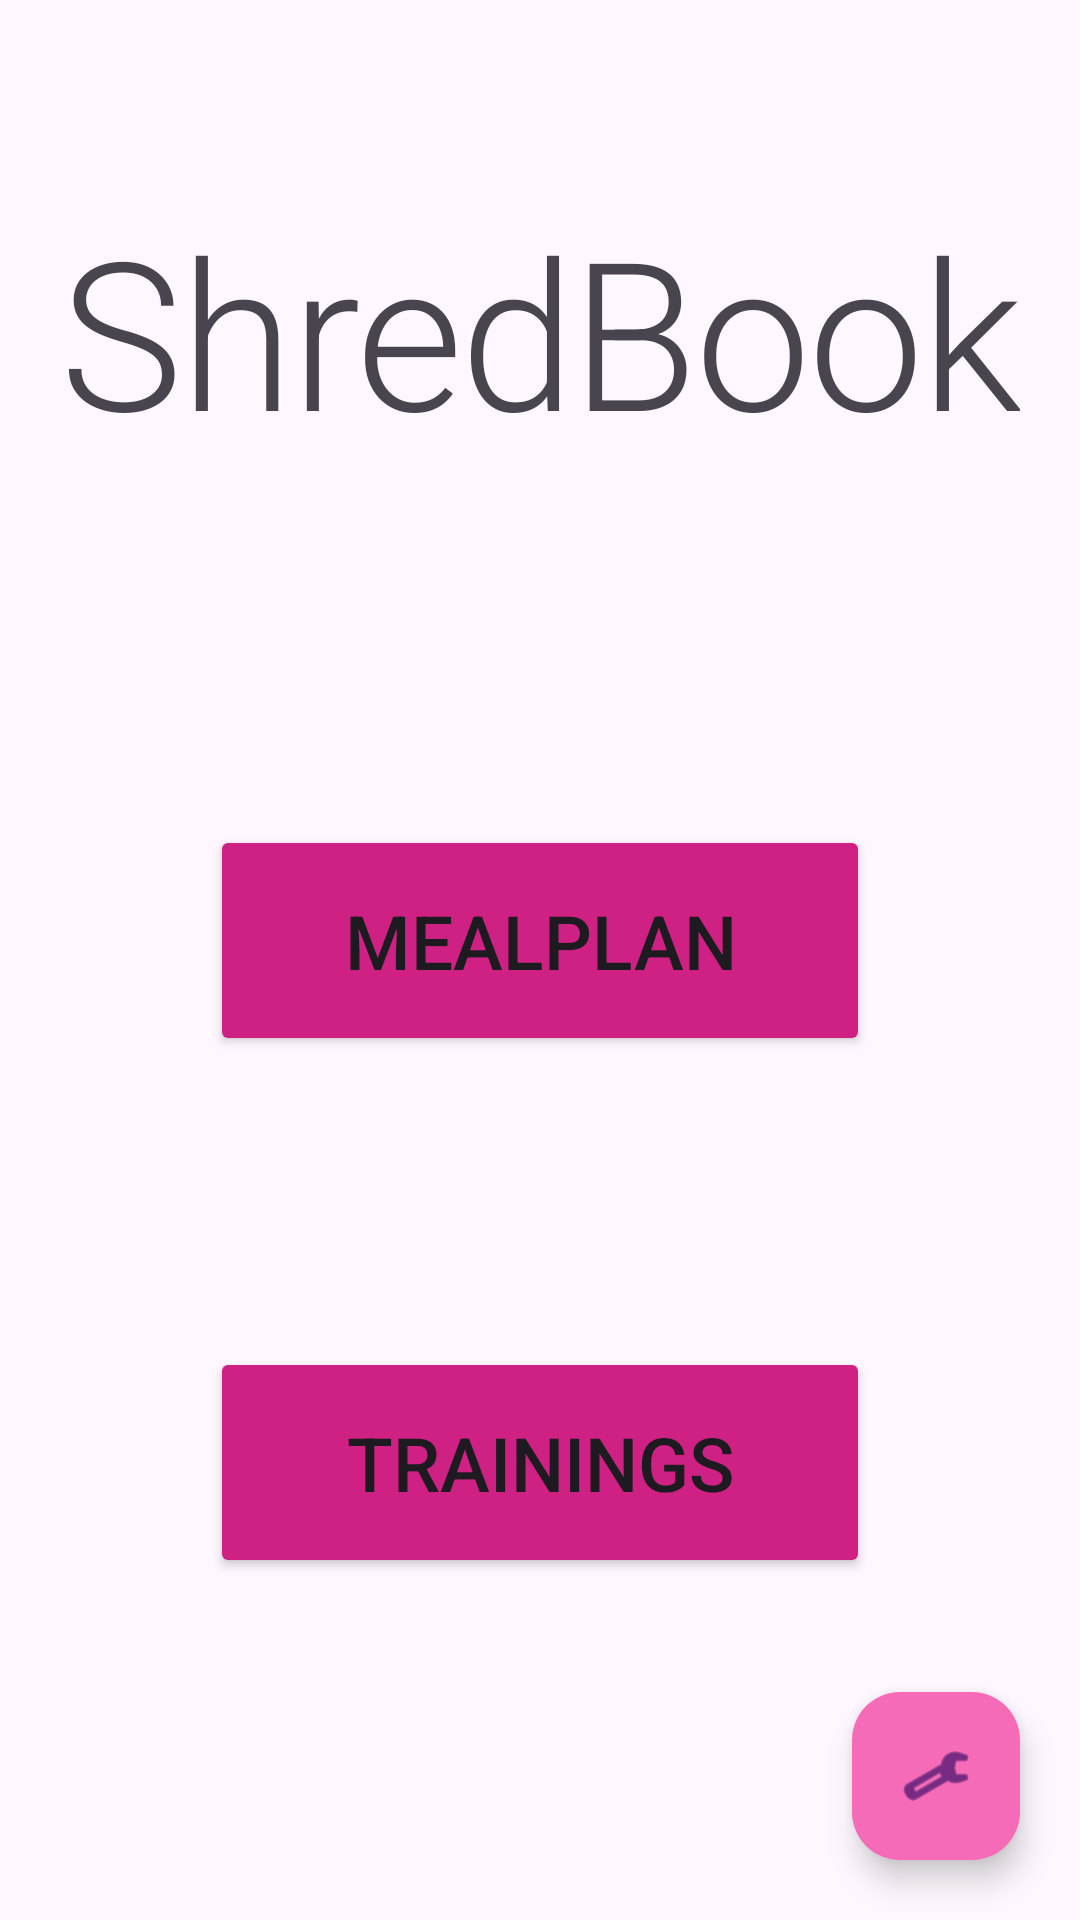

Android layout source for this screen:
<!-- AndroidManifest.xml: application theme Theme.Am_projekt -->
<!-- res/layout/start_layout.xml -->
<?xml version="1.0" encoding="utf-8"?>
<androidx.constraintlayout.widget.ConstraintLayout xmlns:android="http://schemas.android.com/apk/res/android"
    xmlns:app="http://schemas.android.com/apk/res-auto"
    xmlns:tools="http://schemas.android.com/tools"
    android:layout_width="match_parent"
    android:layout_height="match_parent">

    <TextView
        android:id="@+id/startText"
        android:layout_width="match_parent"
        android:paddingHorizontal="20dp"
        android:layout_height="195dp"
        android:text="@string/app_name"
        android:textAppearance="@style/TextAppearance.MaterialComponents.Headline1"
        app:layout_constraintEnd_toEndOf="parent"
        app:layout_constraintStart_toStartOf="parent"
        app:layout_constraintTop_toTopOf="@+id/guideline"
        android:textAlignment="center"
        android:maxLines="1"
        android:autoSizeTextType="uniform"
        />

    <androidx.constraintlayout.widget.Guideline
        android:id="@+id/guideline"
        android:layout_width="wrap_content"
        android:layout_height="wrap_content"
        android:orientation="horizontal"
        app:layout_constraintGuide_percent="0.1" />

    <androidx.constraintlayout.widget.Guideline
        android:id="@+id/guideline3"
        android:layout_width="wrap_content"
        android:layout_height="wrap_content"
        android:orientation="horizontal"
        app:layout_constraintGuide_percent="0.55" />

    <Button
        android:id="@+id/meal_plans_button"
        android:layout_width="220dp"
        android:layout_height="77dp"
        android:text="@string/start_button_meals"
        app:layout_constraintBottom_toTopOf="@+id/guideline3"
        app:layout_constraintEnd_toEndOf="parent"
        app:layout_constraintStart_toStartOf="parent"
        android:textSize="25sp"
        android:backgroundTint="?attr/colorPrimary"/>

    <Button
        android:id="@+id/trainings_button"
        android:layout_width="220dp"
        android:layout_height="77dp"
        android:text="@string/start_button_gym"
        app:layout_constraintEnd_toEndOf="parent"
        app:layout_constraintStart_toStartOf="parent"
        app:layout_constraintTop_toBottomOf="@+id/space"
        android:textSize="25sp"
        android:backgroundTint="?attr/colorPrimary"/>

    <Space
        android:id="@+id/space"
        android:layout_width="131dp"
        android:layout_height="97dp"
        app:layout_constraintEnd_toEndOf="parent"
        app:layout_constraintStart_toStartOf="parent"
        app:layout_constraintTop_toTopOf="@+id/guideline3" />

    <com.google.android.material.floatingactionbutton.FloatingActionButton
        android:id="@+id/settings_button"
        android:layout_width="wrap_content"
        android:layout_height="wrap_content"
        android:clickable="true"
        android:contentDescription="@string/settings_button_text"
        app:layout_constraintBottom_toBottomOf="parent"
        app:layout_constraintEnd_toEndOf="parent"
        app:srcCompat="@android:drawable/ic_menu_preferences"
        android:layout_marginEnd="20dp"
        android:layout_marginBottom="20dp"
        android:backgroundTint="?attr/colorPrimaryVariant"/>

</androidx.constraintlayout.widget.ConstraintLayout>
<!-- resources referenced by this layout -->
<resources>
  <string name="app_name">ShredBook</string>
  <string name="settings_button_text">Settings</string>
  <string name="start_button_gym">Trainings</string>
  <string name="start_button_meals">Mealplan</string>
  <style name="Theme.Am_projekt" parent="Theme.Material3.DayNight.NoActionBar">
          <item name="android:statusBarColor">@color/white</item>
          <item name="android:windowLightStatusBar">true</item>
          <item name="colorPrimary">@color/primaryLight</item>
          <item name="colorPrimaryVariant">@color/primaryVariantLight</item>
          <item name="colorSecondary">@color/secondaryLight</item>
          <item name="colorSecondaryVariant">@color/secondaryVariantLight</item>
          <item name="background">@color/white</item>
      </style>
  <color name="white">#FFFFFFFF</color>
  <color name="primaryLight">#cf2084</color>
  <color name="primaryVariantLight">#f56bb8</color>
  <color name="secondaryLight">#20cf6c</color>
  <color name="secondaryVariantLight">#00a239</color>
</resources>
